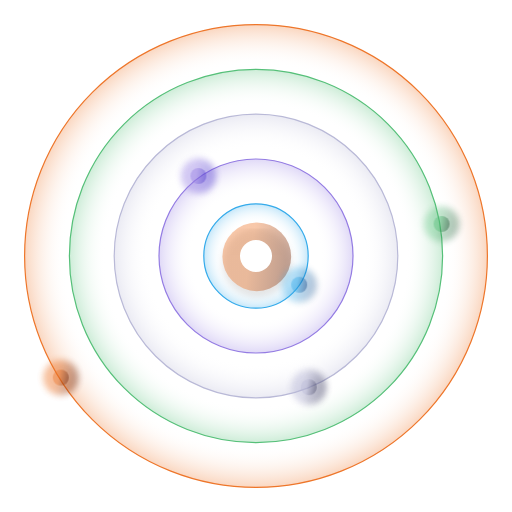
t = 0.00 s
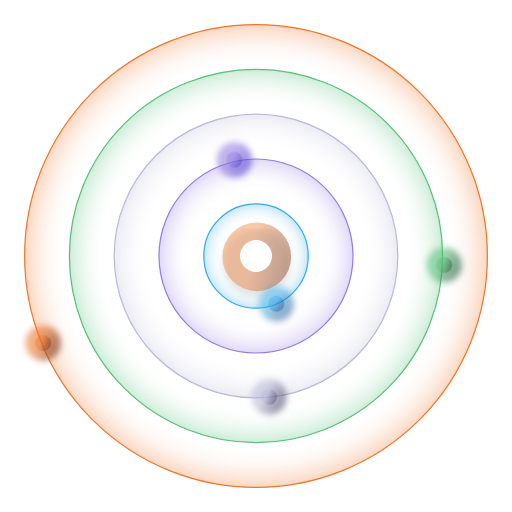
t = 1.67 s
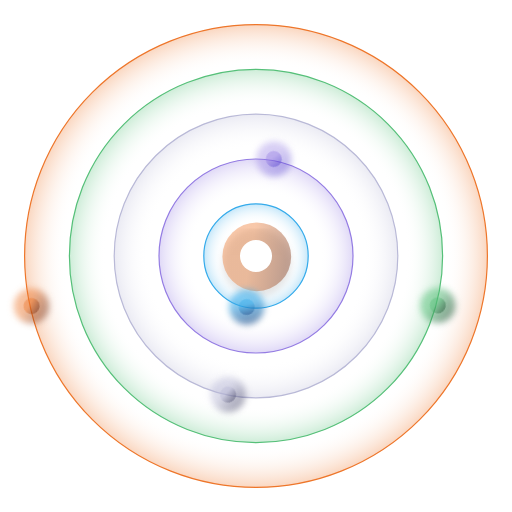
t = 3.33 s
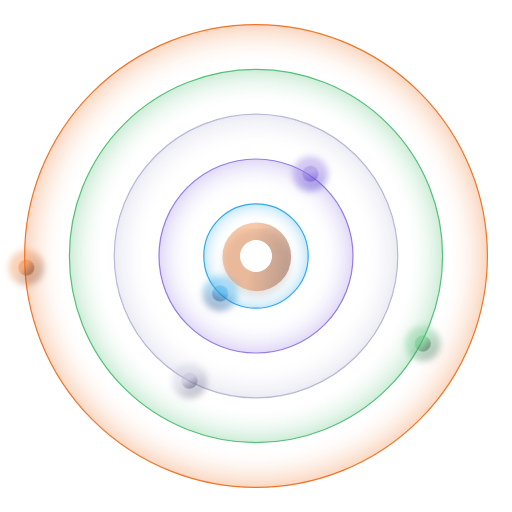
t = 5.00 s
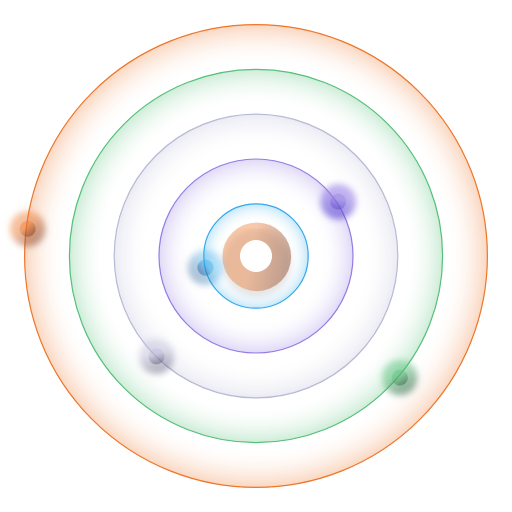
t = 6.67 s
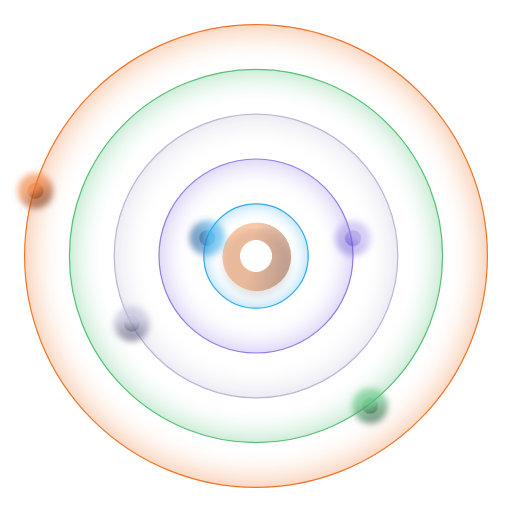
t = 8.33 s

The animated SVG that drew these frames (rendered in a browser with its animation timeline set to each time). Animation: 2 CSS @keyframes rules; frames cover the first 8.33 s, repeats indefinitely.

<svg width="320" height="320" viewBox="-15 -15 320 320" overflow="visible" fill="none" xmlns="http://www.w3.org/2000/svg">
<style>
  /* Each planet slowly circles its own ring: inner rings faster, outer slower */
  .orbit { transform-origin: 145px 145px; animation: orbit linear infinite; }
  .orbit--water { animation-duration: 18s; }
  .orbit--air { animation-duration: 26s; }
  .orbit--metal { animation-duration: 36s; }
  .orbit--earth { animation-duration: 48s; }
  .orbit--fire { animation-duration: 62s; }
  @keyframes orbit { to { transform: rotate(360deg); } }
  /* The halo of each planet shimmers softly */
  .orbit > g { animation: shimmer 3s ease-in-out infinite alternate; }
  .orbit--air > g { animation-duration: 2.5s; animation-delay: -1s; }
  .orbit--metal > g { animation-duration: 3.6s; animation-delay: -2s; }
  .orbit--earth > g { animation-duration: 2.8s; animation-delay: -0.5s; }
  .orbit--fire > g { animation-duration: 3.3s; animation-delay: -1.6s; }
  @keyframes shimmer { from { opacity: 0.55; } to { opacity: 1; } }
  @media (prefers-reduced-motion: reduce) { .orbit, .orbit > g { animation: none; } }
</style>
<circle cx="145" cy="145" r="144.625" fill="url(#r0)" fill-opacity="0.3" stroke="#EE762A" stroke-width="0.75"/>
<circle cx="145" cy="145" r="116.625" fill="url(#r1)" fill-opacity="0.3" stroke="#56C079" stroke-width="0.75"/>
<circle cx="145" cy="145" r="88.625" fill="url(#r2)" fill-opacity="0.3" stroke="#B9B9D7" stroke-width="0.75"/>
<circle cx="145" cy="145" r="60.625" fill="url(#r3)" fill-opacity="0.3" stroke="#947CE3" stroke-width="0.75"/>
<circle cx="145" cy="145" r="32.625" fill="url(#r4)" fill-opacity="0.3" stroke="#35ABEB" stroke-width="0.75"/>
<g filter="url(#shadow)"><circle cx="145.488" cy="145.488" r="21.4884" fill="url(#c)" fill-opacity="0.4"/></g>
<circle cx="145" cy="145" r="10" fill="white"/>
<g class="orbit orbit--fire">
<g filter="url(#blur)"><circle cx="23" cy="221" r="11" fill="url(#fire)" fill-opacity="0.6"/></g>
<circle cx="23" cy="221" r="5" fill="url(#fire)" fill-opacity="0.4"/>
</g>
<g class="orbit orbit--earth">
<g filter="url(#blur)"><circle cx="261" cy="125" r="11" fill="url(#earth)" fill-opacity="0.6"/></g>
<circle cx="261" cy="125" r="5" fill="url(#earth)" fill-opacity="0.4"/>
</g>
<g class="orbit orbit--metal">
<g filter="url(#blur)"><circle cx="178" cy="227" r="11" fill="url(#metal)" fill-opacity="0.6"/></g>
<circle cx="178" cy="227" r="5" fill="url(#metal)" fill-opacity="0.4"/>
</g>
<g class="orbit orbit--air">
<g filter="url(#blur)"><circle cx="109" cy="95" r="11" fill="url(#air)" fill-opacity="0.6"/></g>
<circle cx="109" cy="95" r="5" fill="url(#air)" fill-opacity="0.4"/>
</g>
<g class="orbit orbit--water">
<g filter="url(#blur)"><circle cx="172" cy="163" r="11" fill="url(#water)" fill-opacity="0.6"/></g>
<circle cx="172" cy="163" r="5" fill="url(#water)" fill-opacity="0.4"/>
</g>
<defs>
<filter id="shadow" x="120" y="124" width="51" height="51" filterUnits="userSpaceOnUse" color-interpolation-filters="sRGB">
<feGaussianBlur in="SourceAlpha" stdDeviation="2"/><feOffset dy="4"/>
<feColorMatrix type="matrix" values="0 0 0 0 0 0 0 0 0 0 0 0 0 0 0 0 0 0 0.25 0"/>
<feBlend in="SourceGraphic"/>
</filter>
<filter id="blur" x="-1" y="-1" width="3" height="3" color-interpolation-filters="sRGB"><feGaussianBlur stdDeviation="2"/></filter>
<radialGradient id="r0" cx="0" cy="0" r="1" gradientUnits="userSpaceOnUse" gradientTransform="translate(145 145) scale(145)"><stop offset="0.822" stop-color="white" stop-opacity="0"/><stop offset="1" stop-color="#EE762A"/></radialGradient>
<radialGradient id="r1" cx="0" cy="0" r="1" gradientUnits="userSpaceOnUse" gradientTransform="translate(145 145) scale(117)"><stop offset="0.803" stop-color="white" stop-opacity="0"/><stop offset="1" stop-color="#56C079"/></radialGradient>
<radialGradient id="r2" cx="0" cy="0" r="1" gradientUnits="userSpaceOnUse" gradientTransform="translate(145 145) scale(89)"><stop offset="0.755" stop-color="white" stop-opacity="0"/><stop offset="1" stop-color="#B9B9D7"/></radialGradient>
<radialGradient id="r3" cx="0" cy="0" r="1" gradientUnits="userSpaceOnUse" gradientTransform="translate(145 145) scale(61)"><stop offset="0.659" stop-color="white" stop-opacity="0"/><stop offset="1" stop-color="#947CE3"/></radialGradient>
<radialGradient id="r4" cx="0" cy="0" r="1" gradientUnits="userSpaceOnUse" gradientTransform="translate(145 145) scale(33)"><stop offset="0.625" stop-color="white" stop-opacity="0"/><stop offset="1" stop-color="#35ABEB"/></radialGradient>
<linearGradient id="c" x1="124" y1="124" x2="172.7" y2="132" gradientUnits="userSpaceOnUse"><stop offset="0.418" stop-color="#EE762A"/><stop offset="1" stop-color="#6C2206"/></linearGradient>
<linearGradient id="fire" x1="0" y1="0" x2="1" y2="0.16"><stop offset="0.418" stop-color="#EE762A"/><stop offset="1" stop-color="#6C2206"/></linearGradient>
<linearGradient id="earth" x1="0" y1="0" x2="1" y2="0.16"><stop offset="0.418" stop-color="#56C079"/><stop offset="1" stop-color="#134D28"/></linearGradient>
<linearGradient id="metal" x1="0" y1="0" x2="1" y2="0.16"><stop offset="0.418" stop-color="#B9B9D7"/><stop offset="1" stop-color="#434365"/></linearGradient>
<linearGradient id="air" x1="0" y1="0" x2="1" y2="0.16"><stop offset="0.418" stop-color="#947CE3"/><stop offset="1" stop-color="#4D38CC"/></linearGradient>
<linearGradient id="water" x1="0" y1="0" x2="1" y2="0.16"><stop offset="0.418" stop-color="#35ABEB"/><stop offset="1" stop-color="#0E4385"/></linearGradient>
</defs>
</svg>
